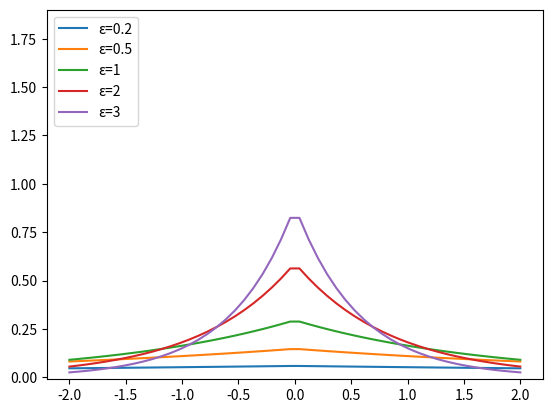

The script that saved this image:
"""Modules are for mathematical / statistical computations, and for graph plotting."""
from math import log
from scipy.stats import laplace
import numpy as np
import matplotlib.pyplot as plt

a, b1 = 0, (1+log(2))
rv1 = laplace(a, b1)

b2 = (1+log(2))/2
rv2 = laplace(a, b2)

b3 = 2*(1+log(2))
rv3 = laplace(a, b3)

b4 = 5*(1+log(2))
rv4 = laplace(a, b4)

b5 = (1+log(2))/3
rv5 = laplace(a, b5)

dist1 = np.linspace(-2, np.minimum(rv1.dist.b, 2))
dist2 = np.linspace(-2, np.minimum(rv2.dist.b, 2))
dist3 = np.linspace(-2, np.minimum(rv3.dist.b, 2))
dist4 = np.linspace(-2, np.minimum(rv4.dist.b, 2))
dist5 = np.linspace(-2, np.minimum(rv5.dist.b, 2))

plot4 = plt.plot(dist4, rv4.pdf(dist4), label = "\u03B5=0.2")
plot3 = plt.plot(dist3, rv3.pdf(dist3), label = "\u03B5=0.5")
plot1 = plt.plot(dist1, rv1.pdf(dist1), label = "\u03B5=1")
plot2 = plt.plot(dist2, rv2.pdf(dist2), label = "\u03B5=2")
plot5 = plt.plot(dist5, rv5.pdf(dist5), label = "\u03B5=3")

plt.ylim(-0.01, 1.90)
plt.legend(loc="upper left")
plt.show()
